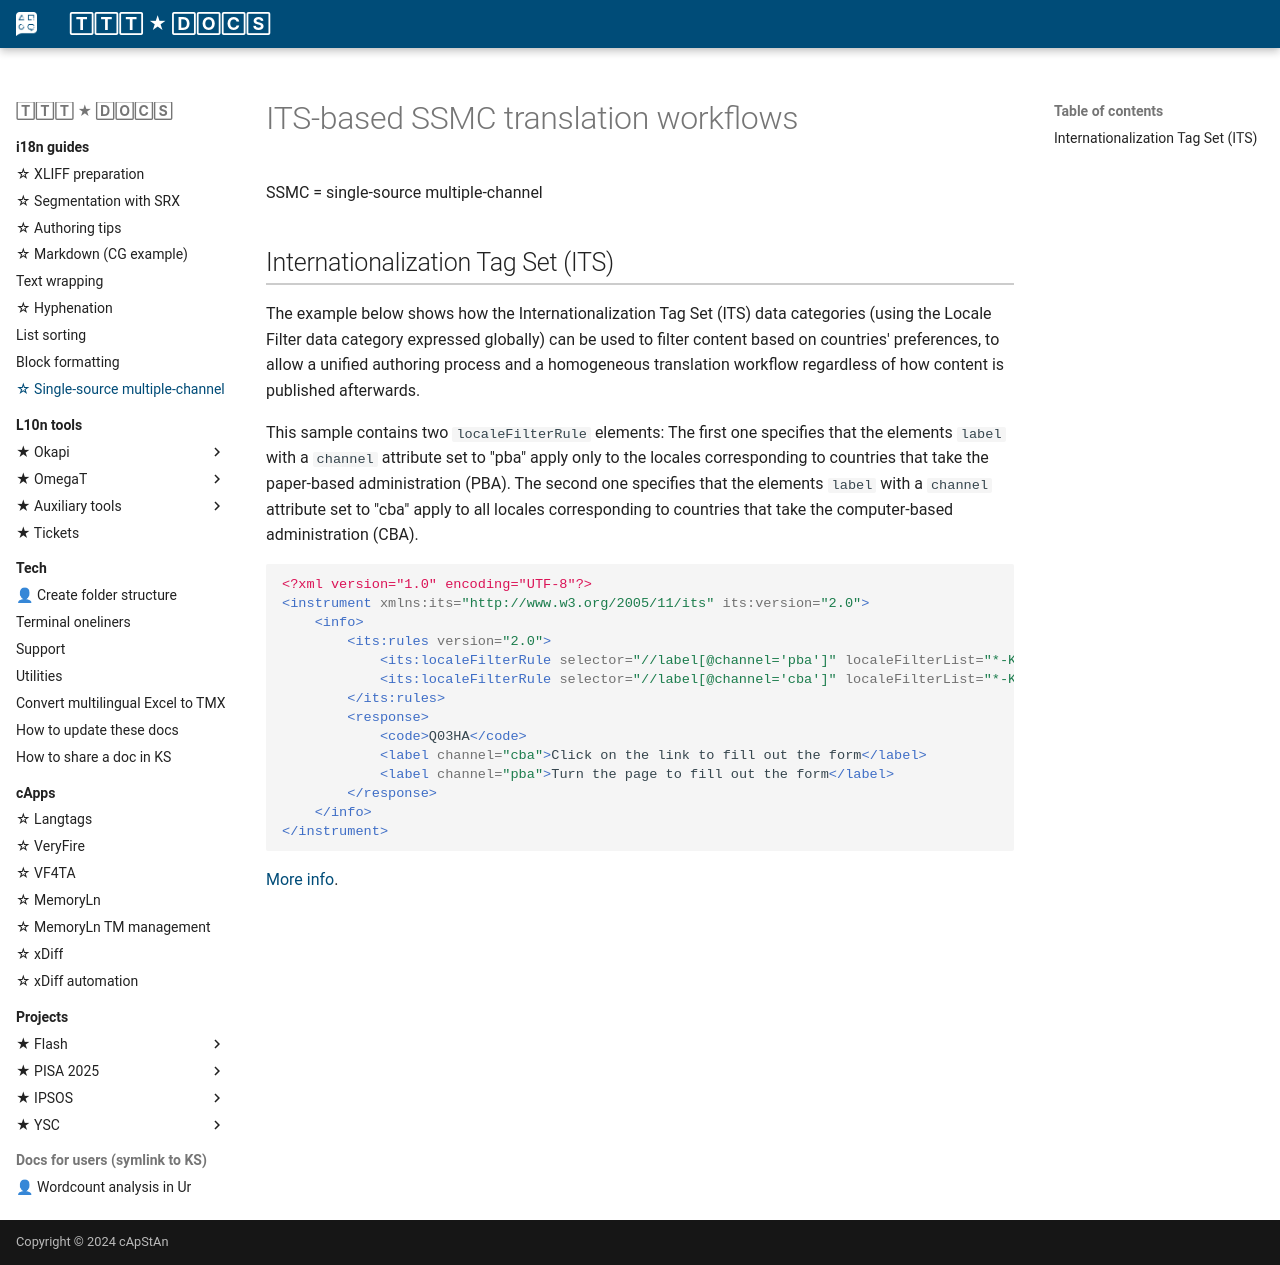

repository: capstanlqc/ttt_docs · page: i18n/ssmc/index.html · generator: mkdocs

# ITS-based SSMC translation workflows
SSMC = single-source multiple-channel

## Internationalization Tag Set (ITS) 

The example below shows how the Internationalization Tag Set (ITS) data categories (using the Locale Filter data category expressed globally) can be used to filter content based on countries' preferences, to allow a unified authoring process and a homogeneous translation workflow regardless of how content is published afterwards.

This sample contains two `localeFilterRule` elements: The first one specifies that the elements `label` with a `channel` attribute set to "pba" apply only to the  locales corresponding to countries that take the paper-based administration (PBA). The second one specifies that the elements `label` with a `channel` attribute set to "cba" apply to all locales corresponding to countries that take the computer-based administration (CBA). 

```xml
<?xml version="1.0" encoding="UTF-8"?>
<instrument xmlns:its="http://www.w3.org/2005/11/its" its:version="2.0">
    <info>
        <its:rules version="2.0">
            <its:localeFilterRule selector="//label[@channel='pba']" localeFilterList="*-KH, *-GT, *-IN, *-PY, *-VN"/>
            <its:localeFilterRule selector="//label[@channel='cba']" localeFilterList="*-KH, *-GT, *-IN, *-PY, *-VN" localeFilterType="exclude"/>
        </its:rules>
        <response>
            <code>Q03HA</code>
            <label channel="cba">Click on the link to fill out the form</label>
            <label channel="pba">Turn the page to fill out the form</label>
        </response>
    </info>
</instrument>
``` 

[More info](https://www.w3.org/TR/its20/#LocaleFilter).
